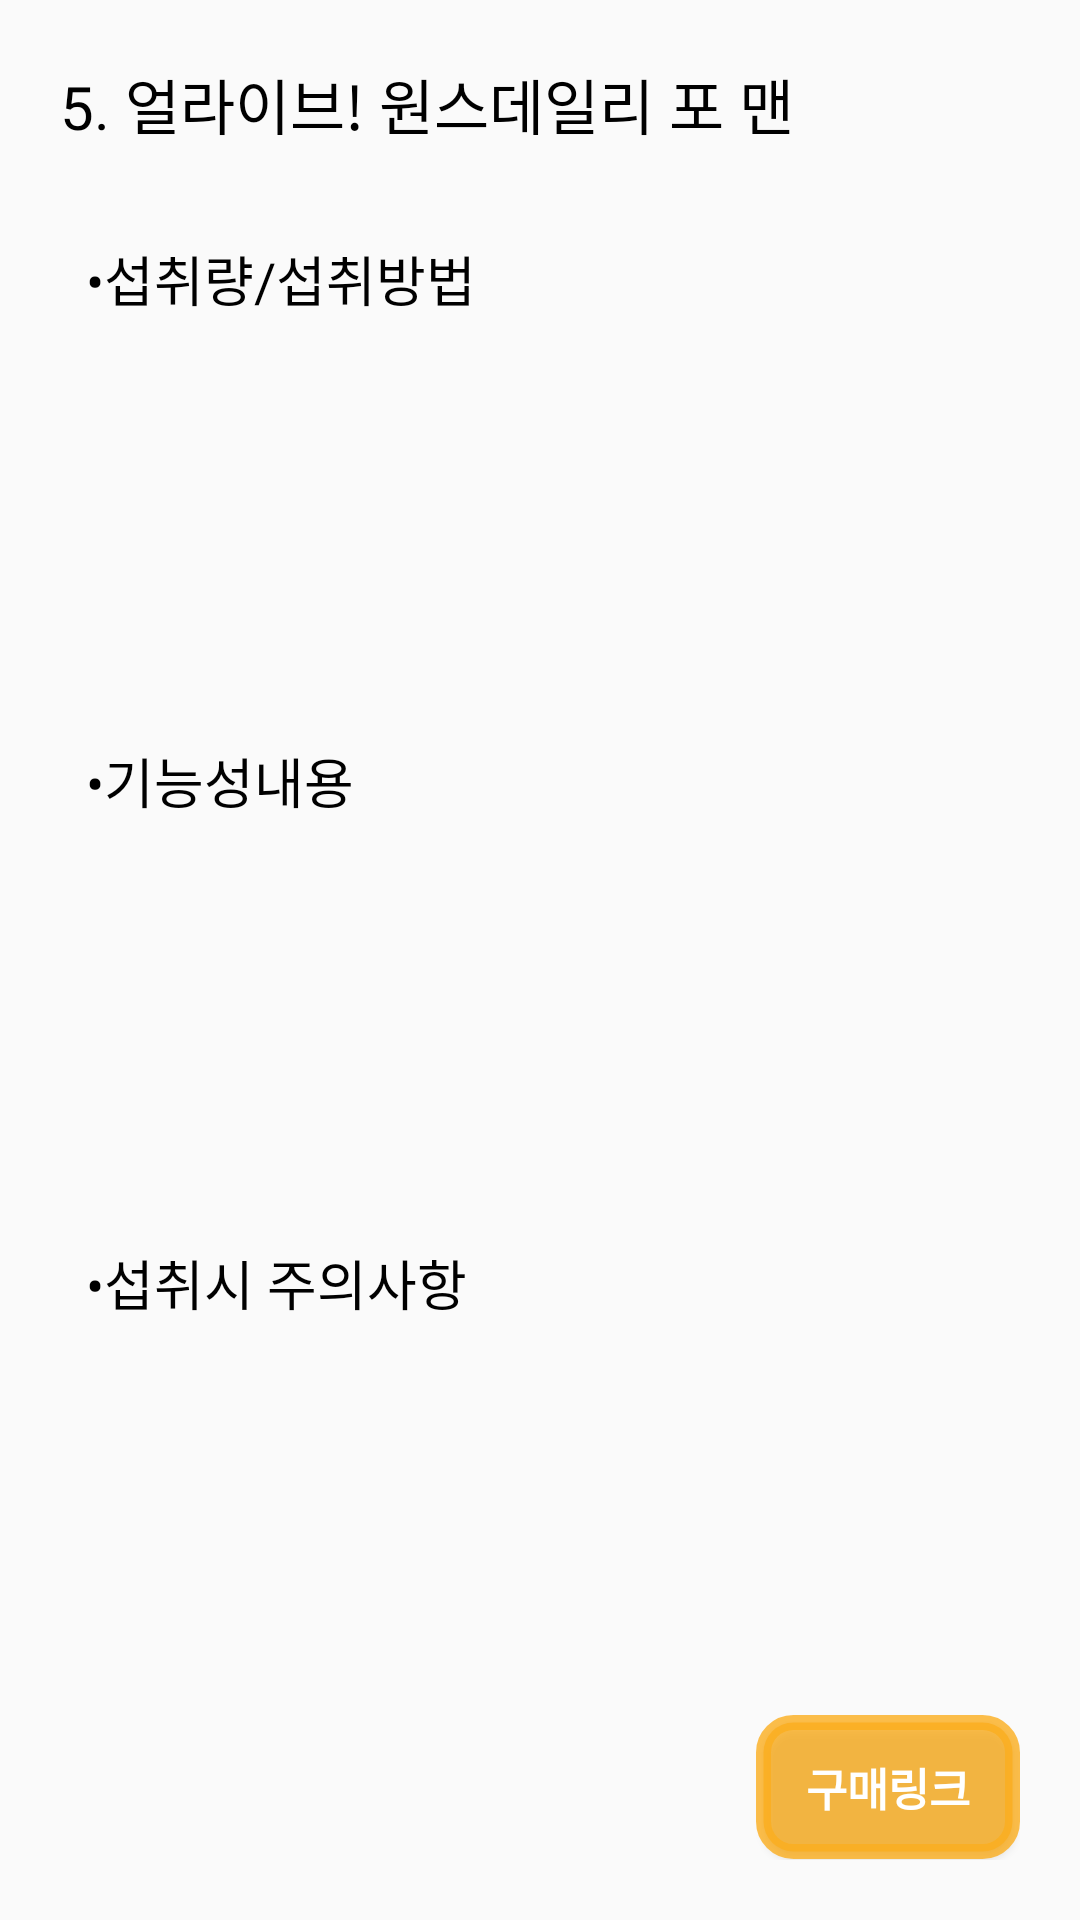

Produce the Android XML layout that renders to this screen, including the resource entries it uses.
<!-- AndroidManifest.xml: application theme AppTheme.NoActionBar -->
<!-- res/layout/best_vi_sub5.xml -->
<?xml version="1.0" encoding="utf-8"?>
<LinearLayout xmlns:android="http://schemas.android.com/apk/res/android"
    android:layout_width="match_parent"
    android:layout_height="match_parent"
    android:padding = "20dp"
    android:orientation="vertical"
    >

    <TextView
        android:id="@+id/eyetextview1"
        android:layout_width="wrap_content"
        android:layout_height="wrap_content"
        android:text="5. 얼라이브! 원스데일리 포 맨"
        android:fontFamily="@font/pink"
        android:textSize="20sp"
        android:layout_weight="0.1"
        android:textColor="#000000"/>

    <TextView
        android:layout_width="wrap_content"
        android:layout_height="wrap_content"
        android:id="@+id/editTextName"
        android:layout_marginTop="20dp"
        android:textSize="18sp"
        android:text="  •섭취량/섭취방법"
        android:fontFamily="@font/pink"
        android:layout_weight="0.1"
        android:textColor="#000000"
        />

    <TextView
        android:id="@+id/text1"
        android:layout_width="wrap_content"
        android:layout_height="wrap_content"
        android:layout_weight="1"
        android:text=""
        android:textSize="12sp"
        android:textColor="#000000"/>

    <TextView
        android:layout_width="wrap_content"
        android:layout_height="wrap_content"
        android:textSize="18sp"
        android:text="  •기능성내용"
        android:fontFamily="@font/pink"
        android:layout_weight="0.1"
        android:layout_marginTop="10dp"
        android:textColor="#000000"
        />

    <TextView
        android:layout_width="wrap_content"
        android:layout_height="wrap_content"
        android:id="@+id/text2"
        android:text=""
        android:textSize="12sp"
        android:layout_weight="1"
        android:textColor="#000000"/>

    <TextView
        android:layout_width="wrap_content"
        android:layout_height="wrap_content"
        android:textSize="18sp"
        android:text="  •섭취시 주의사항"
        android:fontFamily="@font/pink"
        android:layout_marginTop="10dp"
        android:textColor="#000000"
        android:layout_weight="0.1"
        />

    <TextView
        android:layout_width="wrap_content"
        android:layout_height="wrap_content"
        android:id="@+id/text3"
        android:text=""
        android:textSize="12sp"
        android:layout_weight="1"
        android:textColor="#000000"/>



    <Button
        android:layout_width="wrap_content"
        android:layout_height="wrap_content"
        android:layout_gravity="right"
        android:text="구매링크"
        android:fontFamily="@font/pink"
        android:textSize="15sp"
        android:onClick="BuyVita5Clicked"
        android:background="@drawable/shape_add"
        android:textColor="#ffffff"
        android:textStyle="bold"
        />

</LinearLayout>
<!-- resources referenced by this layout -->
<resources>
  <!-- drawable shape_add (drawable) -->
  <?xml version="1.0" encoding="utf-8"?>
  <shape xmlns:android="http://schemas.android.com/apk/res/android" >
  
      <solid android:color="#ccFCAE1E" />
  
      <stroke
          android:width="5dp"
          android:color="#ccfcae1e" />
  
      <corners
          android:topLeftRadius="10dp"
          android:topRightRadius="10dp"
          android:bottomLeftRadius="10dp"
          android:bottomRightRadius="10dp"  />
  
  </shape>
  <style name="AppTheme.NoActionBar">
          <item name="windowActionBar">false</item>
          <item name="windowNoTitle">true</item>
      </style>
</resources>
